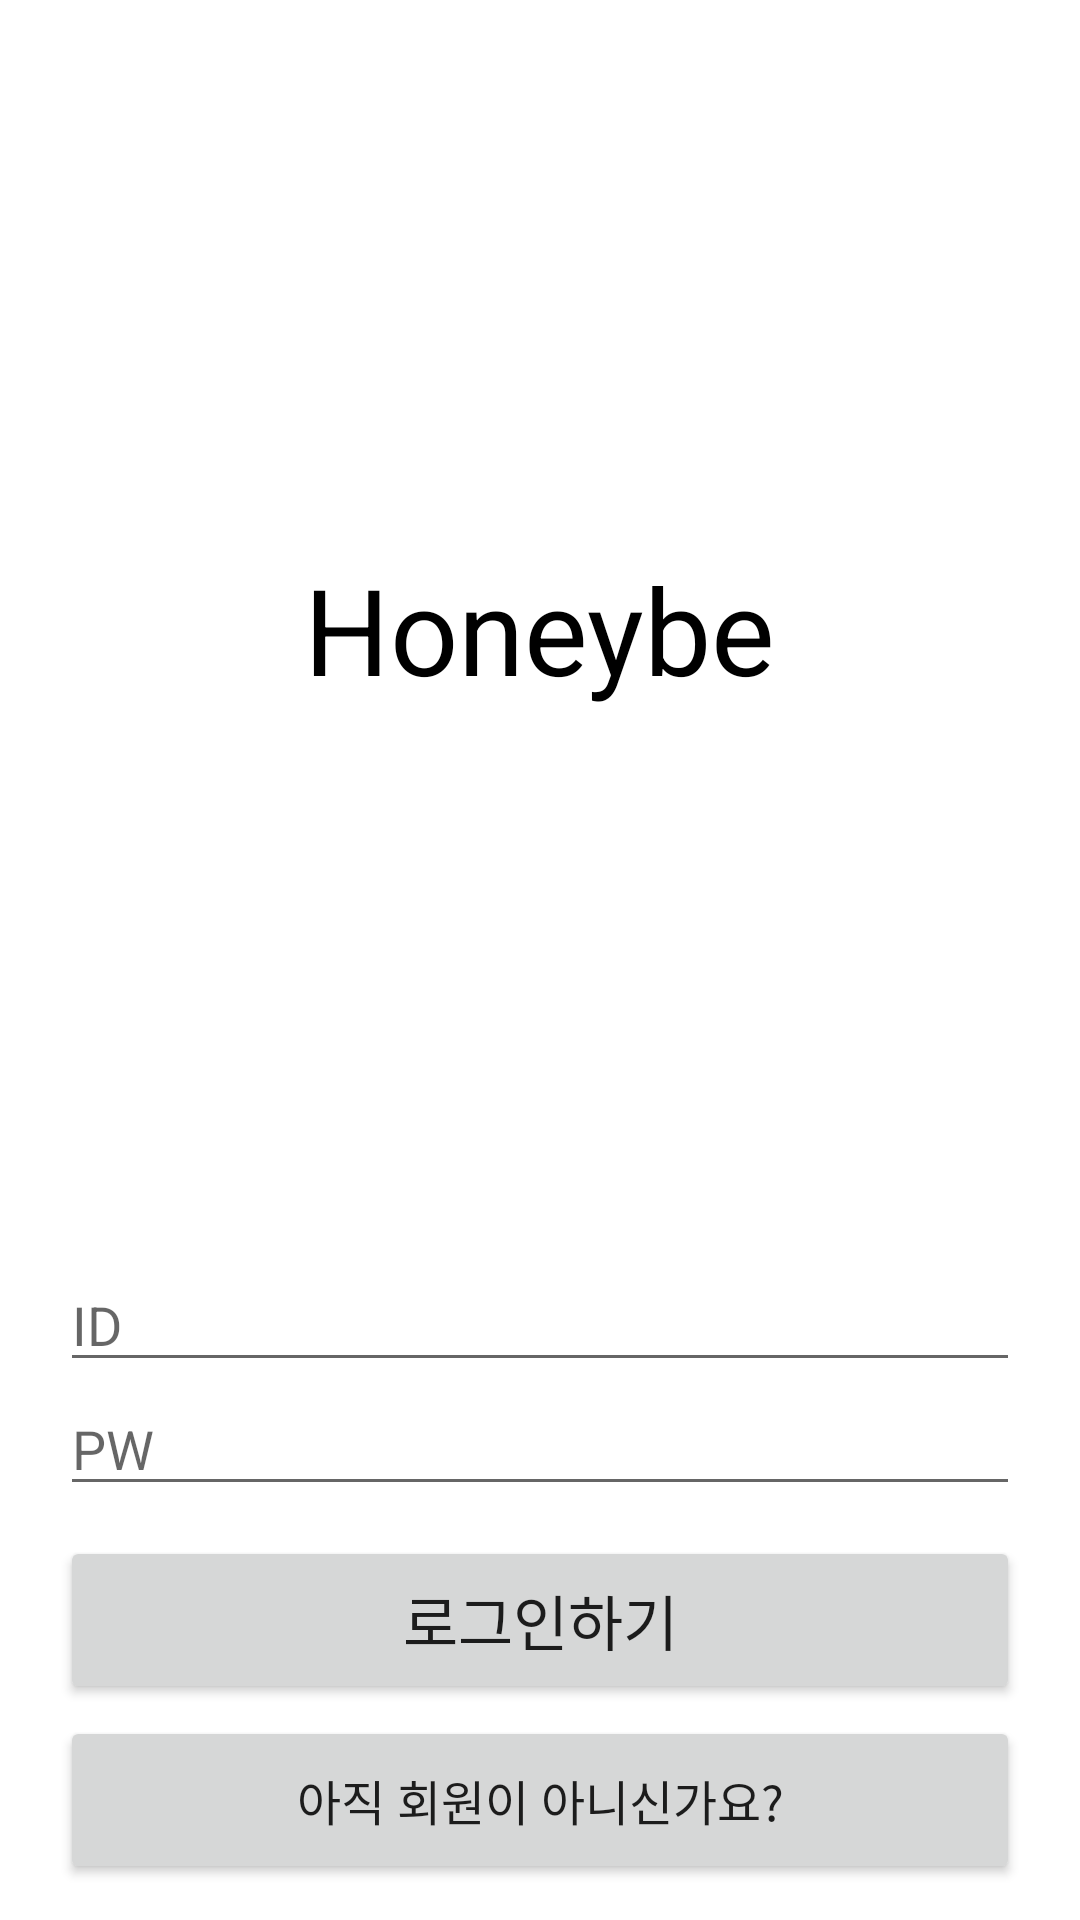

Write the Android layout XML for this screen, with the resource values it uses.
<!-- AndroidManifest.xml: application theme Theme.Honeybee -->
<!-- res/layout/activity_login.xml -->
<?xml version="1.0" encoding="utf-8"?>
<androidx.constraintlayout.widget.ConstraintLayout xmlns:app="http://schemas.android.com/apk/res-auto"
    xmlns:tools="http://schemas.android.com/tools"
    android:layout_width="match_parent"
    android:layout_height="match_parent"
    xmlns:android="http://schemas.android.com/apk/res/android">

    <TextView
        android:id="@+id/title"
        android:layout_width="wrap_content"
        android:layout_height="wrap_content"
        android:text="Honeybe"
        android:textColor="@color/black"
        android:textSize="40sp"
        app:layout_constraintBottom_toTopOf ="@id/login_form"
        app:layout_constraintEnd_toEndOf="parent"
        app:layout_constraintStart_toStartOf="parent"
        app:layout_constraintTop_toTopOf="parent"
        tools:ignore="MissingConstraints"></TextView>

    <LinearLayout
        android:id="@+id/login_form"
        android:layout_width="match_parent"
        android:layout_height="wrap_content"
        android:layout_marginLeft="20dp"
        android:layout_marginRight="20dp"
        android:layout_marginBottom="12dp"
        app:layout_constraintBottom_toBottomOf="parent"
        android:orientation="vertical"
        tools:ignore="MissingConstraints">

        <LinearLayout
            android:layout_width="match_parent"
            android:layout_height="match_parent"
            android:orientation="vertical">
            <LinearLayout
                android:layout_width="match_parent"
                android:layout_height="match_parent"
                android:orientation="horizontal">

                <EditText
                    android:id="@+id/login_id"
                    android:layout_width="match_parent"
                    android:layout_height="wrap_content"
                    android:hint="ID">
                </EditText>
            </LinearLayout>
            <LinearLayout
                android:layout_width="match_parent"
                android:layout_height="match_parent"
                android:orientation="horizontal">

                <EditText
                    android:id="@+id/login_pw"
                    android:layout_width="match_parent"
                    android:layout_height="wrap_content"
                    android:hint="PW"></EditText>
            </LinearLayout>
        </LinearLayout>

        <LinearLayout
            android:layout_width="match_parent"
            android:layout_height="wrap_content"
            android:orientation="vertical"
            android:layout_marginTop="10dp"
            app:layout_constraintBottom_toBottomOf="parent">
            <Button
                android:id="@+id/loginButton"
                android:layout_width="match_parent"
                android:layout_height="56dp"
                android:textSize="20dp"
                android:text="로그인하기"
                android:textFontWeight="700">
            </Button>

            <Button
                android:id="@+id/registerButton"
                android:layout_width="match_parent"
                android:layout_height="56dp"
                android:layout_marginTop="4dp"
                android:onClick="registerClicked"
                android:text="아직 회원이 아니신가요?"
                android:textFontWeight="700"
                android:textSize="16dp"></Button>
        </LinearLayout>

    </LinearLayout>
</androidx.constraintlayout.widget.ConstraintLayout>
<!-- resources referenced by this layout -->
<resources>
  <color name="black">#FF000000</color>
  <style name="Theme.Honeybee" parent="Theme.MaterialComponents.DayNight.NoActionBar">
          
          <item name="colorPrimary">@color/purple_500</item>
          <item name="colorPrimaryVariant">@color/purple_700</item>
          <item name="colorOnPrimary">@color/white</item>
          
          <item name="colorSecondary">@color/teal_200</item>
          <item name="colorSecondaryVariant">@color/teal_700</item>
          <item name="colorOnSecondary">@color/black</item>
          [
          <item name="android:statusBarColor">@color/black</item>
          <item name="android:windowTranslucentStatus">true</item>
          <item name="android:windowTranslucentNavigation">false</item>
          
      </style>
  <color name="purple_500">#FF6200EE</color>
  <color name="purple_700">#FF3700B3</color>
  <color name="white">#FFFFFFFF</color>
  <color name="teal_200">#FF03DAC5</color>
  <color name="teal_700">#FF018786</color>
</resources>
